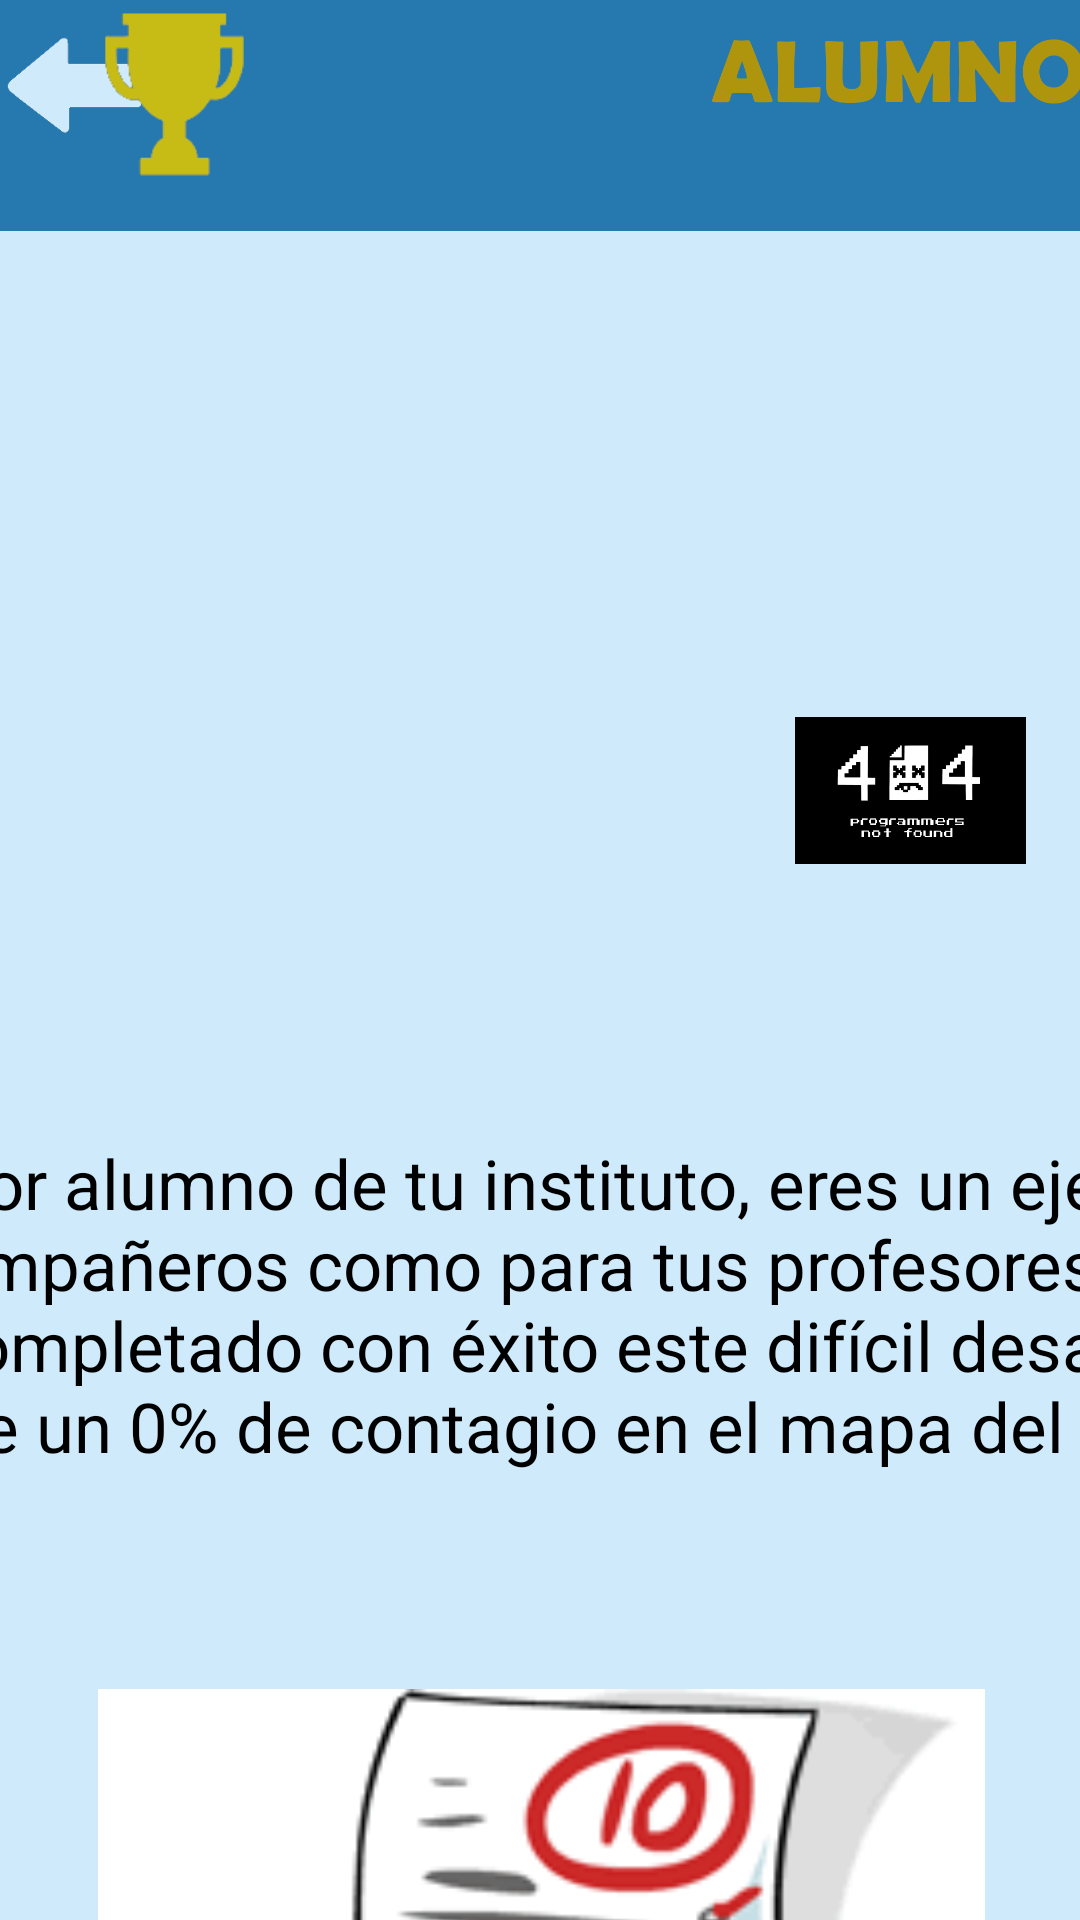

Layout XML and referenced resources for this Android screen:
<!-- AndroidManifest.xml: application theme Theme.Design.NoActionBar -->
<!-- res/layout/fragment_oro02.xml -->
<?xml version="1.0" encoding="utf-8"?>
<androidx.constraintlayout.widget.ConstraintLayout xmlns:android="http://schemas.android.com/apk/res/android"
    xmlns:app="http://schemas.android.com/apk/res-auto"
    xmlns:tools="http://schemas.android.com/tools"
    android:layout_width="match_parent"
    android:layout_height="match_parent"
    android:background="#CFEAFB"
    tools:context=".Oro02">


    

    <ImageView
        android:id="@+id/titulo_desafiooro02"
        android:layout_width="738dp"
        android:layout_height="77dp"
        android:background="#2679AF"
        android:contentDescription="@string/desafio_oro_02"
        app:srcCompat="@drawable/desafio_alumno_excelente_titulo"
        tools:ignore="MissingConstraints"
        tools:layout_editor_absoluteX="0dp"
        tools:layout_editor_absoluteY="-5dp" />

    <ImageButton
        android:id="@+id/btnVolver"
        android:layout_width="45dp"
        android:layout_height="45dp"
        android:orientation="horizontal"
        android:padding="0px"
        android:scaleType="fitXY"
        app:layout_constraintBottom_toBottomOf="parent"
        app:layout_constraintEnd_toEndOf="parent"
        app:layout_constraintHorizontal_bias="0.007"
        app:layout_constraintStart_toStartOf="parent"
        app:layout_constraintTop_toTopOf="parent"
        app:layout_constraintVertical_bias="0.01"
        app:srcCompat="@drawable/flecha_volver_atras" />

    <ScrollView
        android:id="@+id/scrollview_escenarios"
        android:layout_width="731dp"
        android:layout_height="323dp"
        app:layout_constraintBottom_toBottomOf="parent"
        app:layout_constraintEnd_toEndOf="parent"
        app:layout_constraintStart_toStartOf="parent"
        app:layout_constraintTop_toTopOf="parent"
        app:layout_constraintVertical_bias="1.0">

        <LinearLayout
            android:layout_width="match_parent"
            android:layout_height="wrap_content"
            android:layout_marginHorizontal="50dp"
            android:orientation="vertical">

            <TextView
                android:id="@+id/texto_oro_02"
                android:layout_width="match_parent"
                android:layout_height="236dp"
                android:layout_marginBottom="10dp"
                android:gravity="center"
                android:text='Eres el mejor alumno de tu instituto, eres un ejemplo tanto para tus compañeros como para tus profesores, es por ello que has completado con éxito este difícil desafío de oro. Consigue un 0% de contagio en el mapa del instituto.'
                android:textColor="#000000"
                android:textSize="23dp" />

            <ImageView
                android:id="@+id/oro2"
                android:layout_width="match_parent"
                android:layout_height="231dp"
                app:srcCompat="@drawable/desafio_alumno_excelente_foto" />
        </LinearLayout>
    </ScrollView>

    <ImageView
        android:id="@+id/imageView"
        android:layout_width="113dp"
        android:layout_height="49dp"
        android:layout_marginBottom="352dp"
        app:layout_constraintBottom_toBottomOf="parent"
        app:layout_constraintEnd_toEndOf="parent"
        app:layout_constraintHorizontal_bias="1.0"
        app:layout_constraintStart_toStartOf="parent"
        app:srcCompat="@drawable/inicio_logo_equipo" />

    <ImageView
        android:id="@+id/copaoro"
        android:layout_width="83dp"
        android:layout_height="55dp"
        android:layout_marginTop="4dp"
        app:layout_constraintEnd_toStartOf="@+id/imageView"
        app:layout_constraintHorizontal_bias="0.102"
        app:layout_constraintStart_toStartOf="parent"
        app:layout_constraintTop_toTopOf="parent"
        app:srcCompat="@drawable/desafio_copa_oro" />

</androidx.constraintlayout.widget.ConstraintLayout>
<!-- resources referenced by this layout -->
<resources>
  <!-- drawable desafio_alumno_excelente_foto: png bitmap (drawable, 5719 bytes) -->
  <!-- drawable desafio_alumno_excelente_titulo: png bitmap (drawable, 34968 bytes) -->
  <!-- drawable desafio_copa_oro: png bitmap (drawable, 2474 bytes) -->
  <!-- drawable flecha_volver_atras: png bitmap (drawable, 1952 bytes) -->
  <!-- drawable inicio_logo_equipo: jpg bitmap (drawable, 28931 bytes) -->
  <string name="desafio_oro_02" />
</resources>
